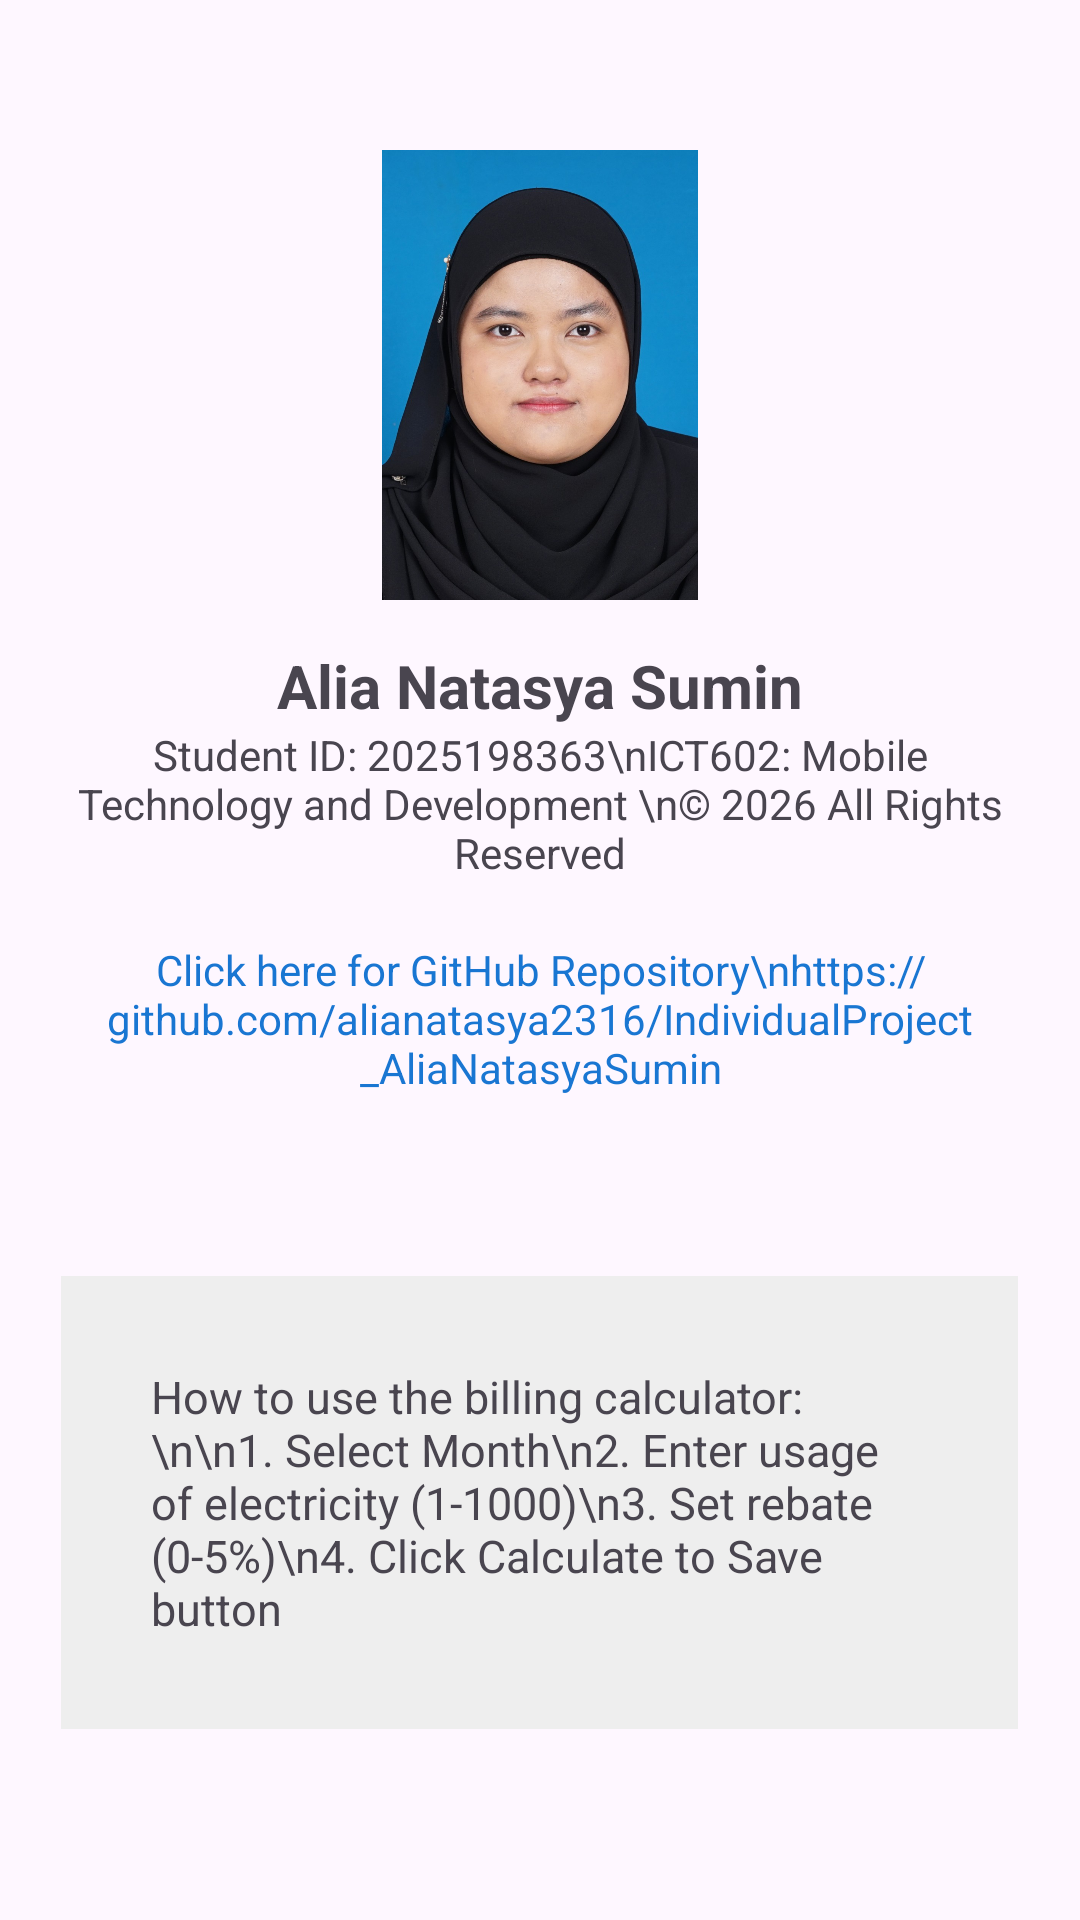

Layout XML and referenced resources for this Android screen:
<!-- AndroidManifest.xml: application theme Theme.IndividualProject_AliaNatasyaSumin -->
<!-- res/layout/activity_about.xml -->
<ScrollView xmlns:android="http://schemas.android.com/apk/res/android"
    android:layout_width="match_parent"
    android:layout_height="match_parent"
    android:padding="20dp">

    <LinearLayout
        android:layout_width="match_parent"
        android:layout_height="wrap_content"
        android:orientation="vertical"
        android:gravity="center_horizontal">

        <ImageView
            android:id="@+id/imgProfile"
            android:layout_width="150dp"
            android:layout_height="150dp"
            android:src="@drawable/photo"
            android:layout_marginTop="30dp"
            android:layout_marginBottom="15dp"/>

        <TextView
            android:layout_width="wrap_content"
            android:layout_height="wrap_content"
            android:text="Alia Natasya Sumin"
            android:textSize="20sp"
            android:textStyle="bold"/>

        <TextView
            android:layout_width="wrap_content"
            android:layout_height="wrap_content"
            android:text="Student ID: 2025198363\nICT602: Mobile Technology and Development \n© 2026 All Rights Reserved"
            android:textAlignment="center"
            android:layout_marginBottom="20dp"/>

        <TextView
            android:id="@+id/tvGithub"
            android:layout_width="wrap_content"
            android:layout_height="wrap_content"
            android:layout_marginBottom="20dp"
            android:text="Click here for GitHub Repository\nhttps://github.com/alianatasya2316/IndividualProject_AliaNatasyaSumin"
            android:textAlignment="center"
            android:textColor="@color/primary_blue" />

        <TextView
            android:layout_width="319dp"
            android:layout_height="wrap_content"
            android:layout_margin="40dp"
            android:background="#EEEEEE"
            android:padding="30dp"
            android:text="How to use the billing calculator:\n\n1. Select Month\n2. Enter usage of electricity (1-1000)\n3. Set rebate (0-5%)\n4. Click Calculate to Save button"
            android:textSize="15dp" />
    </LinearLayout>

</ScrollView>
<!-- resources referenced by this layout -->
<resources>
  <color name="primary_blue">#1976D2</color>
  <!-- drawable photo: png bitmap (drawable, 728544 bytes) -->
  <style name="Theme.IndividualProject_AliaNatasyaSumin" parent="Base.Theme.IndividualProject_AliaNatasyaSumin" />
  <style name="Base.Theme.IndividualProject_AliaNatasyaSumin" parent="Theme.Material3.DayNight.NoActionBar">
      <item name="colorPrimary">@color/primary_blue</item>
      <item name="colorPrimaryDark">@color/primary_dark</item>
      <item name="colorAccent">@color/accent_gold</item>
  </style>
  <color name="primary_dark">#0D47A1</color>
  <color name="accent_gold">#FFC107</color>
</resources>
